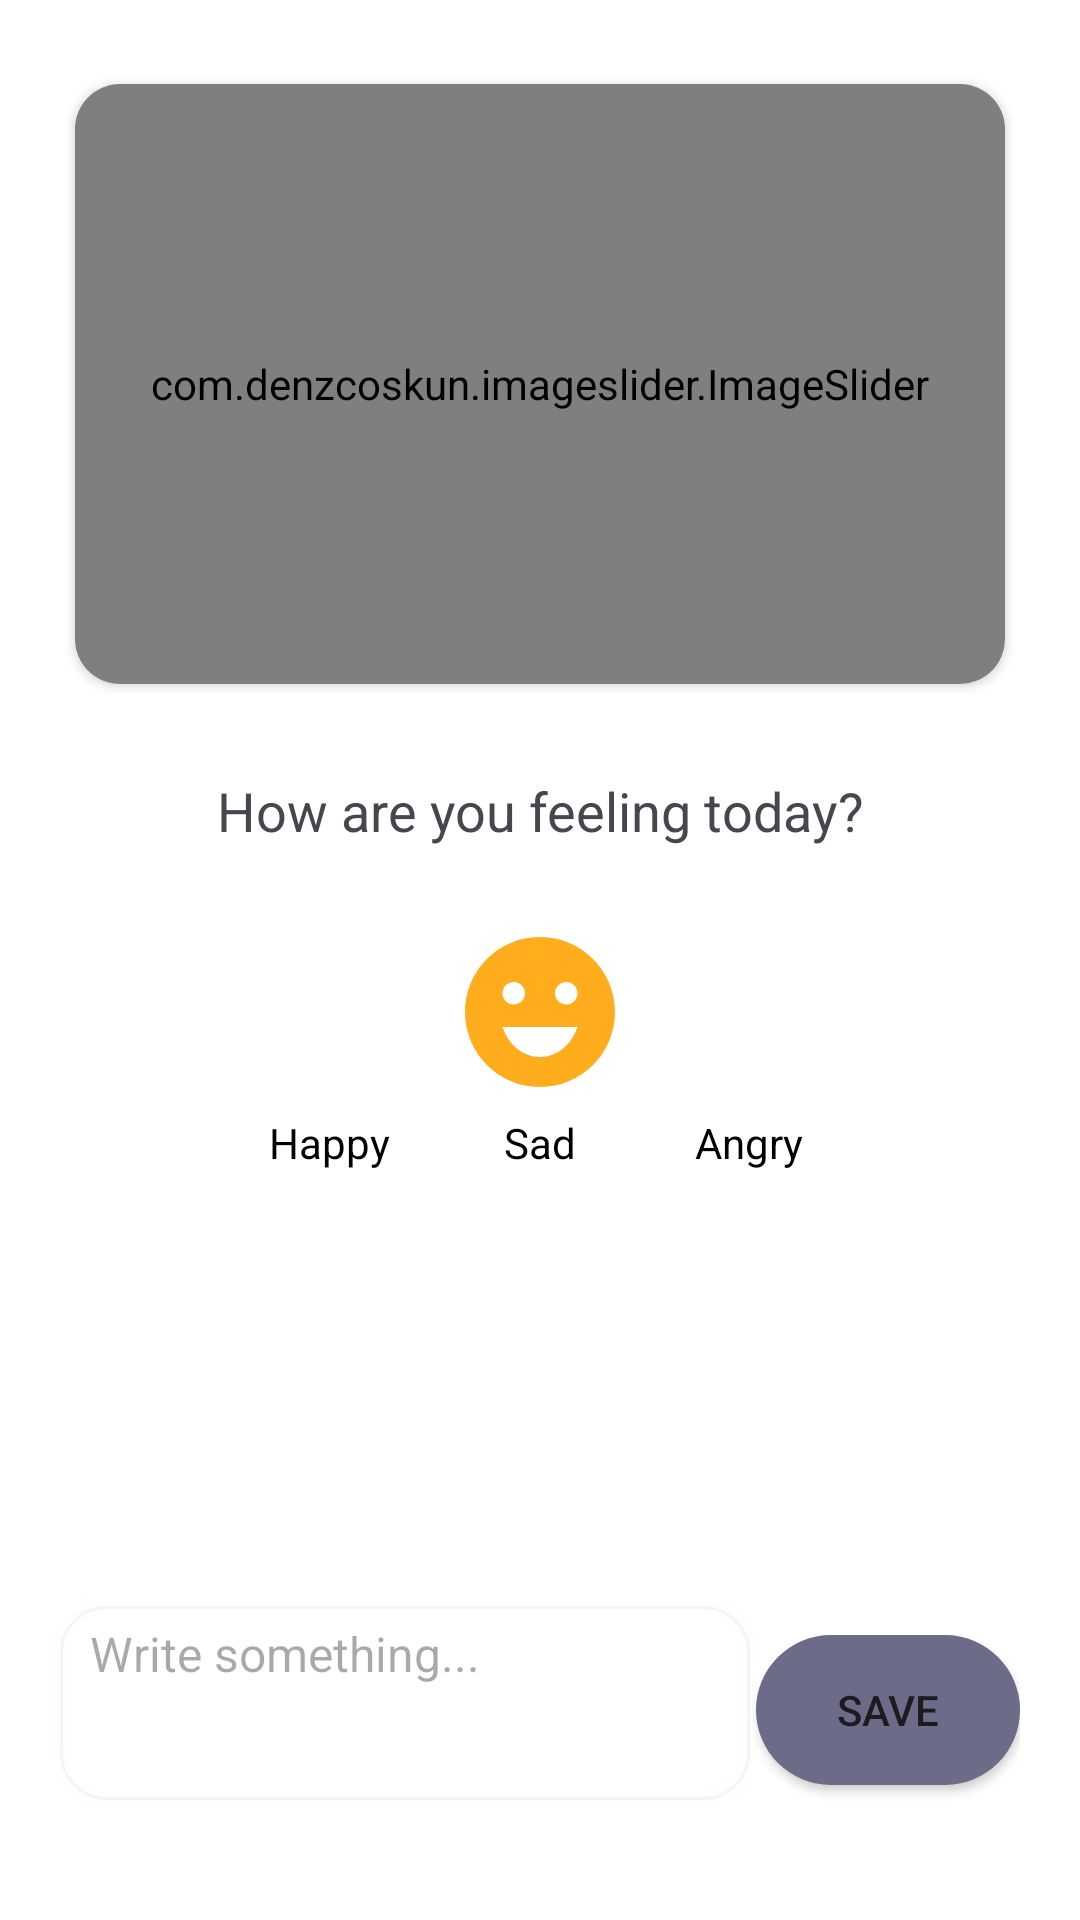

Android layout source for this screen:
<!-- AndroidManifest.xml: application theme Theme.FaceMate -->
<!-- res/layout/fragment_mood.xml -->
<?xml version="1.0" encoding="utf-8"?>
<androidx.constraintlayout.widget.ConstraintLayout xmlns:android="http://schemas.android.com/apk/res/android"
    xmlns:app="http://schemas.android.com/apk/res-auto"
    android:padding="20dp"
    android:id="@+id/main"
    android:background="@color/white"
    android:layout_width="match_parent"
    android:layout_height="match_parent"
    android:gravity="center_horizontal">


    <androidx.cardview.widget.CardView
        android:id="@+id/imageCard"
        android:layout_width="match_parent"
        android:layout_height="200dp"
        android:layout_marginLeft="5dp"
        android:layout_marginTop="8dp"
        android:layout_marginRight="5dp"
        android:layout_marginBottom="16dp"
        app:cardCornerRadius="15dp"
        app:layout_constraintEnd_toEndOf="parent"
        app:layout_constraintStart_toStartOf="parent"
        app:layout_constraintTop_toTopOf="parent">

        <com.denzcoskun.imageslider.ImageSlider
            android:id="@+id/image_slider"
            android:layout_width="match_parent"
            android:layout_height="match_parent"
            app:iss_auto_cycle="true"
            app:iss_delay="2000"
            app:iss_no_dots="true"
            app:iss_period="2000"
            app:iss_text_align="CENTER" />


    </androidx.cardview.widget.CardView>


    <TextView
        android:text="How are you feeling today?"
        android:textSize="18sp"
        android:id="@+id/text2"
        android:layout_marginBottom="10dp"
        android:layout_marginTop="30dp"
        android:layout_width="wrap_content"
        android:layout_height="wrap_content"
        app:layout_constraintTop_toBottomOf="@id/imageCard"
        app:layout_constraintStart_toStartOf="@id/main"
        app:layout_constraintEnd_toEndOf="@id/main"/>

    <LinearLayout
        android:id="@+id/moment"
        android:orientation="horizontal"
        android:layout_width="wrap_content"
        android:layout_height="wrap_content"
        android:layout_marginTop="20dp"
        app:layout_constraintTop_toBottomOf="@id/text2"
        app:layout_constraintStart_toStartOf="@id/main"
        app:layout_constraintEnd_toEndOf="@id/main">

        
        <LinearLayout
            android:orientation="vertical"
            android:gravity="center"
            android:layout_width="wrap_content"
            android:layout_height="wrap_content"
            android:layout_margin="5dp">

            <ImageButton
                android:id="@+id/btnHappy"
                android:layout_width="60dp"
                android:layout_height="60dp"
                android:src="@drawable/happy_emoji"
                android:background="@null"
                android:scaleType="centerCrop"
                android:contentDescription="Happy Emoji" />

            <TextView
                android:layout_height="wrap_content"
                android:layout_width="wrap_content"
                android:text="Happy"
                android:textSize="14sp"
                android:layout_marginTop="4dp"
                android:textColor="@android:color/black"
                android:gravity="center" />
        </LinearLayout>

        
        <LinearLayout
            android:orientation="vertical"
            android:gravity="center"
            android:layout_width="wrap_content"
            android:layout_height="wrap_content"
            android:layout_margin="5dp">

            <ImageButton
                android:id="@+id/btnSad"
                android:layout_width="60dp"
                android:layout_height="60dp"
                android:src="@drawable/sad_emoji"
                android:background="@null"
                android:scaleType="centerCrop"
                android:contentDescription="Sad Emoji" />

            <TextView
                android:layout_height="wrap_content"
                android:layout_width="wrap_content"
                android:text="Sad"
                android:textSize="14sp"
                android:layout_marginTop="4dp"
                android:textColor="@android:color/black"
                android:gravity="center" />
        </LinearLayout>

        
        <LinearLayout
            android:orientation="vertical"
            android:gravity="center"
            android:layout_width="wrap_content"
            android:layout_height="wrap_content"
            android:layout_margin="5dp">

            <ImageButton
                android:id="@+id/btnAngry"
                android:layout_width="60dp"
                android:layout_height="60dp"
                android:src="@drawable/angry_emoji"
                android:background="@null"
                android:scaleType="centerCrop"
                android:contentDescription="Angry Emoji" />

            <TextView
                android:layout_height="wrap_content"
                android:layout_width="wrap_content"
                android:text="Angry"
                android:textSize="14sp"
                android:layout_marginTop="4dp"
                android:textColor="@android:color/black"
                android:gravity="center"  />
        </LinearLayout>
    </LinearLayout>


    <EditText
        android:id="@+id/etNote"
        android:hint="Write something..."
        android:minLines="3"
        android:maxLines="3"
        android:gravity="top|start"
        android:inputType="textMultiLine"
        android:scrollbars="vertical"
        android:overScrollMode="always"
        android:paddingTop="5dp"
        android:paddingStart="10dp"
        android:layout_marginEnd="90dp"
        android:layout_marginBottom="20dp"
        android:background="@drawable/edit_text"
        android:layout_marginTop="20dp"
        android:textColor="@android:color/black"
        android:textSize="16sp"
        android:layout_width="match_parent"
        android:layout_height="wrap_content"
        app:layout_constraintBottom_toBottomOf="@id/main"
        app:layout_constraintStart_toStartOf="@id/main"
        app:layout_constraintEnd_toStartOf="@id/btnSaveMood"/>



    <androidx.appcompat.widget.AppCompatButton
        android:id="@+id/btnSaveMood"
        android:text="Save"
        android:background="@drawable/white_btn"
        android:layout_marginTop="20dp"
        android:layout_marginStart="10dp"
        android:layout_width="wrap_content"
        android:layout_height="50dp"
        android:layout_marginBottom="25dp"
        app:layout_constraintBottom_toBottomOf="@id/main"
        app:layout_constraintEnd_toEndOf="@id/main"/>
</androidx.constraintlayout.widget.ConstraintLayout>
<!-- resources referenced by this layout -->
<resources>
  <color name="white">#FFFFFFFF</color>
  <!-- drawable edit_text (drawable) -->
  <?xml version="1.0" encoding="utf-8"?>
  <shape xmlns:android="http://schemas.android.com/apk/res/android">
      <stroke android:color="#FBF3F3" android:width="1dp"/>
      <gradient android:startColor="#FFFFFF" android:endColor="#FFFFFF"/>
      <corners android:radius="15dp"/>
  
  </shape>
  <!-- drawable sad_emoji (drawable) -->
  <vector android:height="24dp" android:tint="#FFFFAD1D"
      android:viewportHeight="24" android:viewportWidth="24"
      android:width="24dp" xmlns:android="http://schemas.android.com/apk/res/android">
      <path android:fillColor="@color/iconColor" android:pathData="M11.99,2C6.47,2 2,6.48 2,12c0,5.52 4.47,10 9.99,10C17.52,22 22,17.52 22,12C22,6.48 17.52,2 11.99,2zM8.5,8C9.33,8 10,8.67 10,9.5S9.33,11 8.5,11S7,10.33 7,9.5S7.67,8 8.5,8zM12,18c-2.28,0 -4.22,-1.66 -5,-4h10C16.22,16.34 14.28,18 12,18zM15.5,11c-0.83,0 -1.5,-0.67 -1.5,-1.5S14.67,8 15.5,8S17,8.67 17,9.5S16.33,11 15.5,11z"/>
  </vector>
  <!-- drawable white_btn (drawable) -->
  <?xml version="1.0" encoding="utf-8"?>
  <shape xmlns:android="http://schemas.android.com/apk/res/android">
  <solid android:color="#6C6C89"/>
      <corners android:radius="50dp"/>
  </shape>
  <style name="Theme.FaceMate" parent="Base.Theme.FaceMate" />
  <color name="iconColor">#1C274E</color>
  <style name="Base.Theme.FaceMate" parent="Theme.Material3.DayNight.NoActionBar">
          
          
      </style>
</resources>
